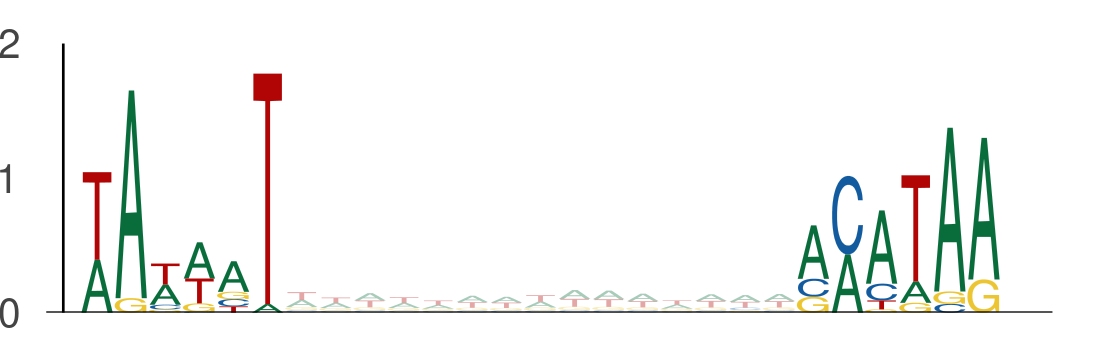

The file beside this chart, header and first rows:
seq_index, start_position, end_position, is_reversed_complement
3292, 104, 110, 0
3292, 125, 131, 0
182, 119, 125, 0
182, 140, 146, 0
3297, 102, 108, 0
3297, 123, 129, 0
4583, 68, 74, 0
4583, 89, 95, 0
58, 93, 99, 0
58, 114, 120, 0
5822, 104, 110, 0
5822, 125, 131, 0
4950, 55, 61, 0
4950, 76, 82, 0
1603, 83, 89, 0
1603, 104, 110, 0
4802, 41, 47, 0
4802, 62, 68, 0
4671, 106, 112, 0
4671, 127, 133, 0
4279, 91, 97, 0
4279, 112, 118, 0
586, 15, 21, 0
586, 36, 42, 0
2302, 37, 43, 0
2302, 58, 64, 0
5348, 72, 78, 0
5348, 93, 99, 0
2535, 102, 108, 0
2535, 123, 129, 0
4755, 39, 45, 0
4755, 60, 66, 0
3690, 88, 94, 0
3690, 109, 115, 0
4922, 74, 80, 0
4922, 95, 101, 0
5009, 117, 123, 0
5009, 138, 144, 0
4642, 51, 57, 0
4642, 72, 78, 0
4642, 117, 123, 0
4642, 138, 144, 0
5118, 109, 115, 0
5118, 130, 136, 0
2356, 100, 106, 0
2356, 121, 127, 0
1864, 96, 102, 0
1864, 117, 123, 0
701, 71, 77, 0
701, 92, 98, 0
5729, 57, 63, 0
5729, 78, 84, 0
328, 47, 53, 0
328, 68, 74, 0
1559, 40, 46, 0
1559, 61, 67, 0
1559, 35, 41, 0
1559, 56, 62, 0
1559, 50, 56, 0
1559, 71, 77, 0
... 1,160 more rows
